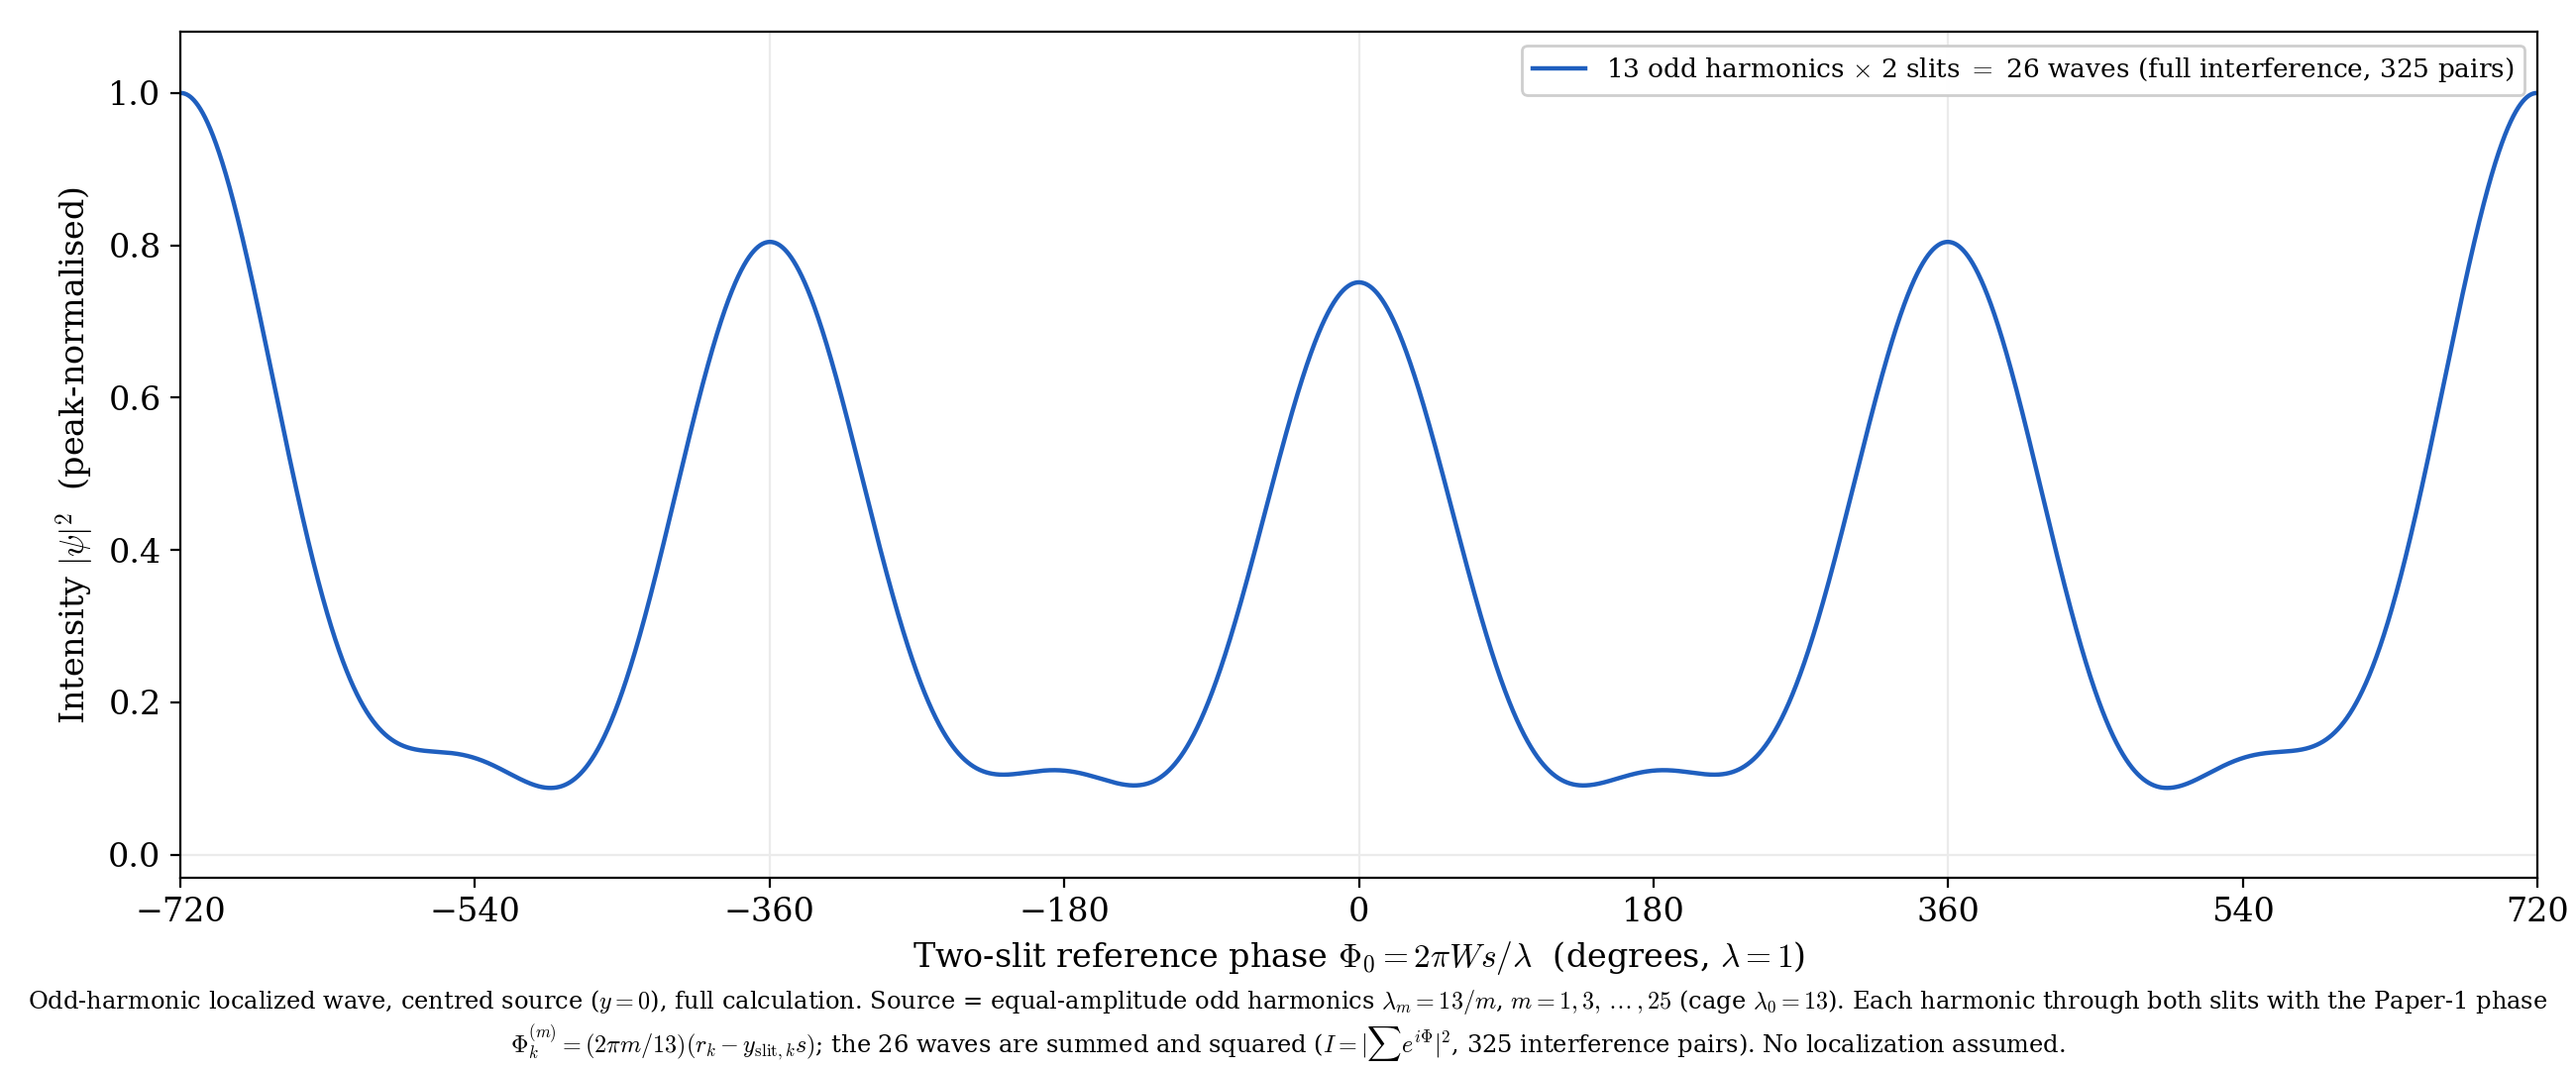

The Python source for this figure:
#!/usr/bin/env python3
"""
Odd-harmonic localized-wave two-slit interference, centred source (y=0).
FULL calculation: 13 odd harmonics x 2 slits = 26 waves, summed then squared.
No shortcut, no localization assumed -- it must emerge from the full sum.

Source = equal-amplitude odd harmonics with wavelengths lambda_m = 13/m,
m = 1,3,5,...,25 (cage lambda0 = 13; m=13 gives the base lambda=1).
Each harmonic m, slit k:
    Phi_k^(m) = (2 pi / lambda_m)(r_k - y_slit,k s) = (2 pi m / 13)(r_k - y_slit,k s)
    r_k = sqrt(L^2 + (y - y_slit,k)^2),  y = 0
psi(s) = sum_m [ exp(i Phi1^(m)) + exp(i Phi2^(m)) ],  I = |psi|^2.

Same geometry/axis as Paper 1: L=10, W=5, slits +-2.5,
Phi0 = 2 pi W s / lambda (lambda=1), range +-720 deg.

Outputs: fig_oddharm_M13_centered.png / .svg
"""

import os
import numpy as np
import matplotlib
matplotlib.use("Agg")
import matplotlib.pyplot as plt

plt.rcParams.update({"font.family": "serif", "font.size": 12, "mathtext.fontset": "cm"})

# ---- geometry (Paper 1) --------------------------------------------------
L = 10.0
W = 5.0
ysl1, ysl2 = +W / 2.0, -W / 2.0
y = 0.0                                   # source fixed at centre
cage = 13.0                               # lambda0 = 13  (M=13)
m_list = np.arange(1, 26, 2)              # 1,3,5,...,25  -> 13 odd harmonics

Phi0_deg = np.linspace(-720.0, 720.0, 16001)
s = np.radians(Phi0_deg) / (2.0 * np.pi * W / 1.0)   # Phi0 = 2 pi W s / lambda, lambda=1

r1 = np.sqrt(L**2 + (y - ysl1)**2)
r2 = np.sqrt(L**2 + (y - ysl2)**2)

# ---- full 26-wave coherent sum, then square ------------------------------
psi = np.zeros_like(s, dtype=complex)
for m in m_list:
    kappa = 2.0 * np.pi * m / cage
    psi += np.exp(1j * kappa * (r1 - ysl1 * s))
    psi += np.exp(1j * kappa * (r2 - ysl2 * s))
I = (psi * np.conj(psi)).real
I_norm = I / I.max()

n_waves = 2 * len(m_list)
n_pairs = n_waves * (n_waves - 1) // 2

# ---- plot ----------------------------------------------------------------
fig, ax = plt.subplots(figsize=(13.0, 5.4))
ax.plot(Phi0_deg, I_norm, color="#1f5fbf", lw=1.6,
        label=rf"{len(m_list)} odd harmonics $\times$ 2 slits $=$ {n_waves} waves "
              rf"(full interference, {n_pairs} pairs)")
for k in range(-2, 3):
    ax.axvline(360 * k, color="0.92", lw=0.8, zorder=0)
ax.axhline(0, color="0.92", lw=0.8, zorder=0)
ax.set_xlim(-720, 720)
ax.set_ylim(-0.03, 1.08)
ax.set_xticks(np.arange(-720, 721, 180))
ax.set_xlabel(r"Two-slit reference phase $\Phi_0 = 2\pi W s/\lambda$  (degrees, $\lambda=1$)")
ax.set_ylabel(r"Intensity $|\psi|^2$  (peak-normalised)")
ax.legend(loc="upper right", fontsize=9.5, framealpha=0.96)
cap = (r"Odd-harmonic localized wave, centred source ($y=0$), full calculation. "
       r"Source = equal-amplitude odd harmonics $\lambda_m=13/m$, $m=1,3,\dots,25$ "
       r"(cage $\lambda_0=13$). Each harmonic through both slits with the Paper-1 "
       r"phase $\Phi_k^{(m)}=(2\pi m/13)(r_k-y_{{\rm slit},k}s)$; the 26 waves are "
       r"summed and squared ($I=|\sum e^{i\Phi}|^2$, 325 interference pairs). "
       r"No localization assumed.")
fig.text(0.5, 0.005, cap, ha="center", va="bottom", fontsize=8.7, wrap=True)
fig.subplots_adjust(left=0.07, right=0.985, top=0.97, bottom=0.18)

outdir = os.path.dirname(os.path.abspath(__file__))
for ext in ("png", "svg"):
    fig.savefig(os.path.join(outdir, f"fig_oddharm_M13_centered.{ext}"), dpi=200)

ic = I_norm[np.argmin(np.abs(Phi0_deg))]
ipk = Phi0_deg[np.argmax(I_norm)]
print(f"waves={n_waves}, pairs={n_pairs}, r1=r2={r1:.5f}")
print(f"I at Phi0=0: {ic:.4f};  global peak at Phi0={ipk:.2f} deg")
print("saved fig_oddharm_M13_centered.png / .svg")
